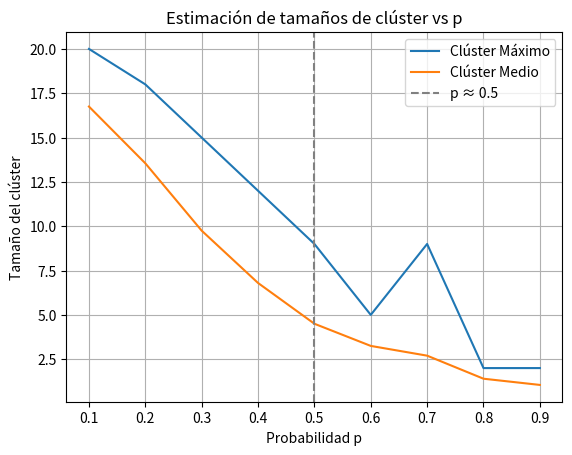

The matplotlib source for this figure:

import numpy as np
import matplotlib.pyplot as plt

def r_step(cluster_prev, p, k):
    r = np.random.rand(k)
    cluster_next = np.zeros(k, dtype=int)
    cluster_id = max(cluster_prev) + 1
    for i in range(k):
        if r[i] < p:
            cluster_next[i] = cluster_prev[0]
        else:
            cluster_next[i] = cluster_id
            cluster_id += 1
    return cluster_next

def s_step(cluster_next, p):
    s = np.random.rand(len(cluster_next) - 1)
    for i in range(len(s)):
        if s[i] < p:
            m = min(cluster_next[i], cluster_next[i + 1])
            cluster_next[i] = cluster_next[i + 1] = m
    return cluster_next

def simulate_percolation(p, steps=10, size=10):
    cluster = [1]
    clusters_all = []
    for _ in range(steps):
        cluster = r_step(cluster, p, size)
        cluster = s_step(cluster, p)
        clusters_all.append(cluster.copy())
    return clusters_all

def compute_cluster_stats(clusters_all):
    sizes = [len(set(c)) for c in clusters_all]
    max_size = max(sizes)
    avg_size = np.mean(sizes)
    return max_size, avg_size



ps = np.linspace(0.1, 0.9, 9)
max_clusters = []
avg_clusters = []

for p in ps:
    all_clusters = simulate_percolation(p, steps=20, size=20)
    max_c, avg_c = compute_cluster_stats(all_clusters)
    max_clusters.append(max_c)
    avg_clusters.append(avg_c)

plt.plot(ps, max_clusters, label='Clúster Máximo')
plt.plot(ps, avg_clusters, label='Clúster Medio')
plt.axvline(x=0.5, color='gray', linestyle='--', label='p ≈ 0.5')
plt.xlabel("Probabilidad p")
plt.ylabel("Tamaño del clúster")
plt.title("Estimación de tamaños de clúster vs p")
plt.legend()
plt.grid(True)
plt.show()
